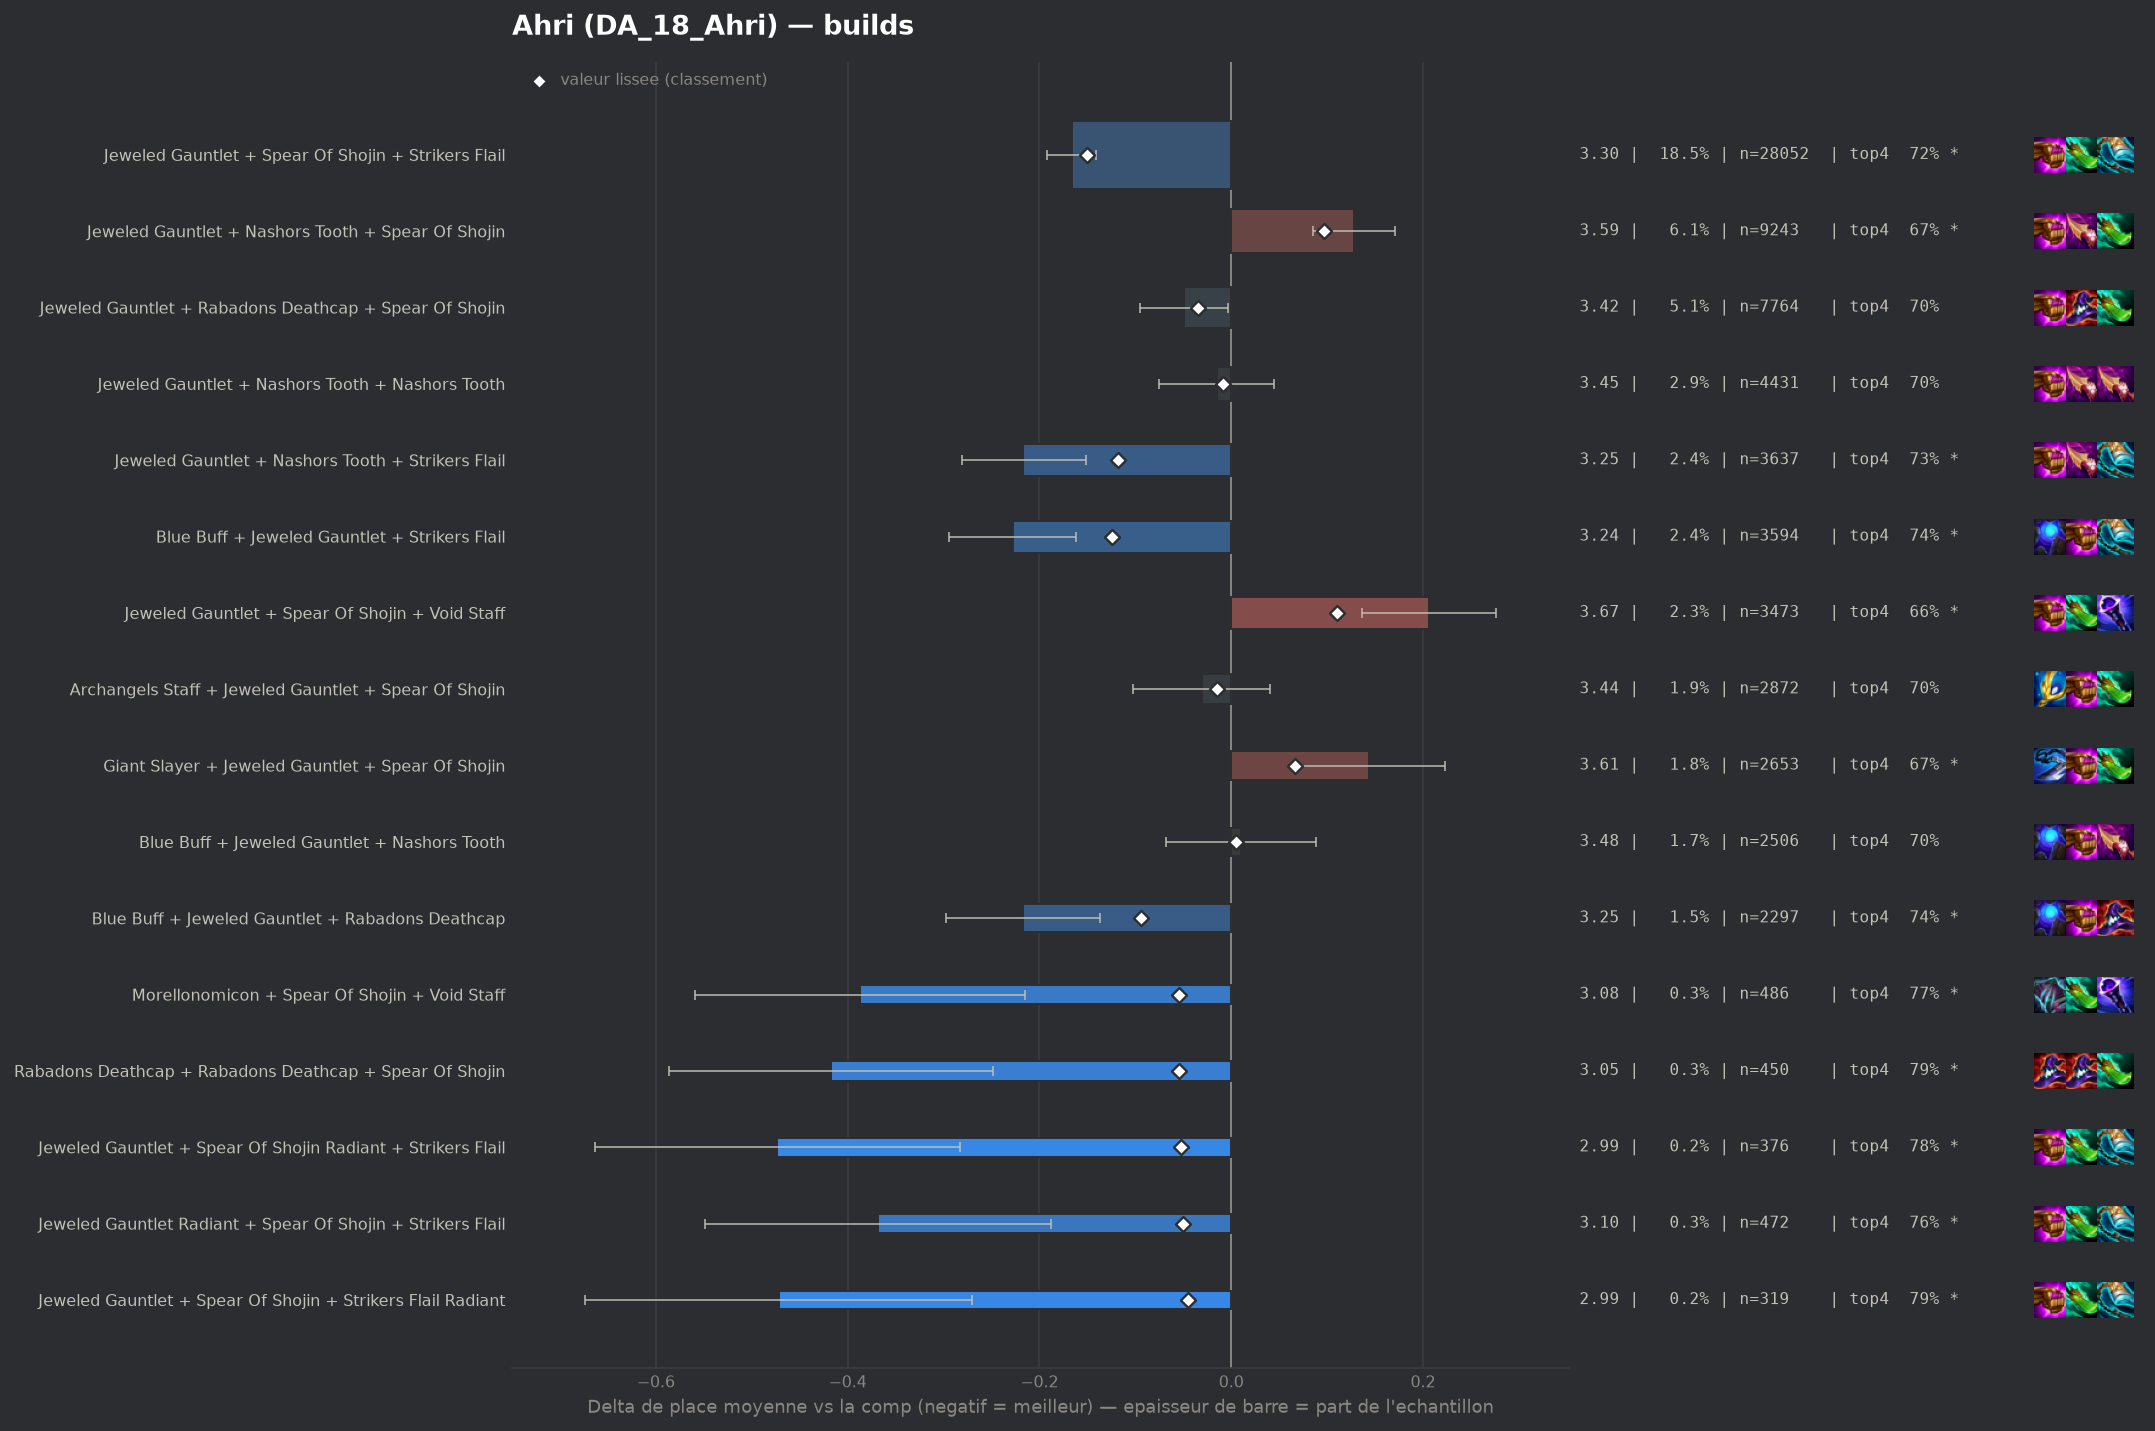

Data behind this chart, as committed beside it:
group, label, n, share, avg_place, shrunk_avg, score, d_avg, d_avg_pess, impact, d_top4, win, top2, top4, sd, z, p, significant
populaire, Jeweled Gauntlet + Spear Of Shojin + Str…, 28052, 0.1851, 3.299, 3.315, -0.15, -0.166, -0.141, 0.0278, 0.0285, 0.2395, 0.4312, 0.7243, 2.003, -12.77, 0.0, True
populaire, Blue Buff + Jeweled Gauntlet + Strikers …, 3594, 0.02372, 3.238, 3.342, -0.124, -0.228, -0.162, 0.0029, 0.0446, 0.2462, 0.4455, 0.7404, 1.986, -6.8, 0.0, True
populaire, Jeweled Gauntlet + Nashors Tooth + Strik…, 3637, 0.024, 3.249, 3.348, -0.118, -0.217, -0.152, 0.0028, 0.0386, 0.2398, 0.4435, 0.7344, 1.966, -6.56, 0.0, True
pepite, Blue Buff + Jeweled Gauntlet + Rabadons …, 2297, 0.01516, 3.248, 3.372, -0.094, -0.217, -0.137, 0.0014, 0.0421, 0.2238, 0.4397, 0.7379, 1.947, -5.31, 0.0, True
pepite, Morellonomicon + Spear Of Shojin + Void …, 486, 0.003207, 3.078, 3.412, -0.054, -0.387, -0.215, 0.0002, 0.0717, 0.2366, 0.5, 0.7675, 1.931, -4.41, 1e-05, True
pepite, Rabadons Deathcap + Rabadons Deathcap + …, 450, 0.00297, 3.049, 3.412, -0.054, -0.417, -0.248, 0.0002, 0.0909, 0.2267, 0.4644, 0.7867, 1.824, -4.84, 0.0, True
pepite, Jeweled Gauntlet + Spear Of Shojin Radia…, 376, 0.002481, 2.992, 3.413, -0.052, -0.474, -0.283, 0.0001, 0.0808, 0.2846, 0.484, 0.7766, 1.88, -4.88, 0.0, True
pepite, Jeweled Gauntlet Radiant + Spear Of Shoj…, 472, 0.003115, 3.097, 3.416, -0.05, -0.368, -0.188, 0.0002, 0.0627, 0.2797, 0.4831, 0.7585, 1.999, -4.0, 6e-05, True
pepite, Jeweled Gauntlet + Spear Of Shojin + Str…, 319, 0.002105, 2.994, 3.421, -0.045, -0.472, -0.27, 0.0001, 0.0942, 0.2727, 0.4828, 0.79, 1.84, -4.57, 0.0, True
, Adaptive Helm + Morellonomicon + Void St…, 126, 0.0008315, 2.571, 3.43, -0.036, -0.894, -0.611, 0.0, 0.1772, 0.3413, 0.5873, 0.873, 1.62, -6.19, 0.0, True
populaire, Jeweled Gauntlet + Rabadons Deathcap + S…, 7764, 0.05124, 3.417, 3.43, -0.035, -0.049, -0.003, 0.0018, 0.0083, 0.216, 0.4029, 0.7041, 2.016, -2.09, 0.03655, False
, Blue Buff + Rabadons Deathcap + Rabadons…, 187, 0.001234, 2.866, 3.431, -0.035, -0.599, -0.355, 0.0, 0.1277, 0.262, 0.5134, 0.8235, 1.705, -4.8, 0.0, True
, Blue Buff Radiant + Jeweled Gauntlet + S…, 183, 0.001208, 2.902, 3.433, -0.032, -0.564, -0.299, 0.0, 0.102, 0.2787, 0.5027, 0.7978, 1.829, -4.17, 3e-05, True
, Emblem Executioner + Blue Buff + Rabadon…, 328, 0.002165, 3.155, 3.435, -0.03, -0.31, -0.089, 0.0001, 0.0359, 0.3049, 0.4604, 0.7317, 2.043, -2.75, 0.00603, True
, Emblem Executioner + Nashors Tooth + Rab…, 325, 0.002145, 3.157, 3.436, -0.03, -0.309, -0.103, 0.0001, 0.0488, 0.2277, 0.4462, 0.7446, 1.892, -2.94, 0.0033, True
, Jeweled Gauntlet + Nashors Tooth + Rabad…, 1917, 0.01265, 3.391, 3.437, -0.029, -0.075, 0.0, 0.0004, 0.0163, 0.2102, 0.3985, 0.7121, 1.959, -1.66, 0.09646, False
, Emblem Executioner + Nashors Tooth + Str…, 269, 0.001775, 3.115, 3.437, -0.029, -0.35, -0.111, 0.0001, 0.0477, 0.29, 0.4907, 0.7435, 1.998, -2.87, 0.00405, True
, Emblem Executioner + Morellonomicon + Vo…, 131, 0.0008645, 2.763, 3.437, -0.029, -0.702, -0.412, 0.0, 0.1439, 0.2824, 0.5496, 0.8397, 1.693, -4.74, 0.0, True
, Giant Slayer + Rabadons Deathcap + Spear…, 488, 0.00322, 3.264, 3.438, -0.028, -0.201, -0.027, 0.0001, 0.0276, 0.2213, 0.4488, 0.7234, 1.964, -2.26, 0.02385, True
, Adaptive Helm + Jeweled Gauntlet + Strik…, 556, 0.003669, 3.293, 3.439, -0.027, -0.172, -0.005, 0.0001, 0.0344, 0.2356, 0.4299, 0.7302, 2.009, -2.02, 0.04332, False
, Morellonomicon + Rabadons Deathcap + Spe…, 240, 0.001584, 3.092, 3.438, -0.027, -0.374, -0.151, 0.0, 0.0792, 0.1958, 0.4583, 0.775, 1.758, -3.29, 0.001, True
, Blue Buff + Morellonomicon + Void Staff, 168, 0.001109, 2.958, 3.439, -0.027, -0.507, -0.206, 0.0, 0.078, 0.3214, 0.5238, 0.7738, 1.989, -3.3, 0.00095, True
, Red Buff + Spear Of Shojin + Void Staff, 161, 0.001062, 2.975, 3.441, -0.025, -0.49, -0.188, 0.0, 0.0868, 0.3168, 0.5031, 0.7826, 1.956, -3.18, 0.00147, True
, Adaptive Helm + Blue Buff + Rabadons Dea…, 167, 0.001102, 3.012, 3.442, -0.024, -0.454, -0.195, 0.0, 0.0946, 0.2455, 0.4311, 0.7904, 1.702, -3.44, 0.00058, True
, Archangels Staff + Blue Buff + Jeweled G…, 864, 0.005702, 3.363, 3.443, -0.023, -0.102, 0.0, 0.0001, 0.0253, 0.1979, 0.3866, 0.7211, 1.881, -1.59, 0.1115, False
, Blue Buff + Giant Slayer + Rabadons Deat…, 188, 0.001241, 3.096, 3.444, -0.022, -0.37, -0.128, 0.0, 0.1074, 0.2181, 0.3883, 0.8032, 1.692, -2.99, 0.00275, True
, Emblem Invoker + Jeweled Gauntlet + Stri…, 122, 0.0008051, 2.91, 3.444, -0.022, -0.556, -0.248, 0.0, 0.1239, 0.2623, 0.4672, 0.8197, 1.732, -3.54, 0.0004, True
, Blue Buff Radiant + Jeweled Gauntlet + R…, 105, 0.0006929, 2.8, 3.443, -0.022, -0.666, -0.312, 0.0, 0.1042, 0.3429, 0.5143, 0.8, 1.849, -3.69, 0.00023, True
, Adaptive Helm + Rabadons Deathcap + Spea…, 212, 0.001399, 3.146, 3.445, -0.021, -0.319, -0.071, 0.0, 0.0731, 0.217, 0.434, 0.7689, 1.841, -2.52, 0.01161, True
, Emblem Executioner + Rabadons Deathcap +…, 794, 0.00524, 3.372, 3.446, -0.02, -0.094, 0.0, 0.0001, 0.017, 0.2166, 0.4156, 0.7128, 1.997, -1.32, 0.1856, False
, Eternal Pact + Jeweled Gauntlet + Nashor…, 220, 0.001452, 3.177, 3.446, -0.02, -0.288, -0.038, 0.0, 0.0497, 0.25, 0.4409, 0.7455, 1.89, -2.26, 0.02378, True
, Morellonomicon + Rabadons Deathcap + Voi…, 106, 0.0006995, 2.887, 3.446, -0.02, -0.579, -0.263, 0.0, 0.1344, 0.217, 0.5, 0.8302, 1.656, -3.6, 0.00032, True
, Emblem Executioner + Morellonomicon + Sp…, 66, 0.0004356, 2.576, 3.447, -0.019, -0.89, -0.491, 0.0, 0.1981, 0.3182, 0.5606, 0.8939, 1.652, -4.37, 1e-05, True
, Jeweled Gauntlet Radiant + Nashors Tooth…, 66, 0.0004356, 2.591, 3.447, -0.019, -0.875, -0.481, 0.0, 0.1678, 0.3333, 0.5455, 0.8636, 1.633, -4.35, 1e-05, True
, Blue Buff + Rabadons Deathcap + Spear Of…, 336, 0.002217, 3.289, 3.448, -0.018, -0.177, 0.0, 0.0, 0.0334, 0.2083, 0.4286, 0.7292, 1.906, -1.7, 0.08931, False
, Jeweled Gauntlet + Rabadons Deathcap + S…, 290, 0.001914, 3.262, 3.448, -0.018, -0.204, 0.0, 0.0, 0.0352, 0.2586, 0.4276, 0.731, 1.962, -1.77, 0.07756, False
, Archangels Staff + Archangels Staff + Sp…, 184, 0.001214, 3.147, 3.447, -0.018, -0.319, -0.055, 0.0, 0.0705, 0.212, 0.4293, 0.7663, 1.825, -2.37, 0.01789, True
, Emblem Lunar + Jeweled Gauntlet + Spear …, 180, 0.001188, 3.144, 3.448, -0.018, -0.321, -0.037, 0.0, 0.0598, 0.2556, 0.4722, 0.7556, 1.941, -2.22, 0.02653, False
, Giant Slayer + Morellonomicon + Spear Of…, 121, 0.0007985, 3.0, 3.448, -0.018, -0.466, -0.12, 0.0, 0.0728, 0.3058, 0.5041, 0.7686, 1.937, -2.64, 0.00822, True
, Blue Buff + Hextech Gunblade + Rabadons …, 91, 0.0006005, 2.835, 3.447, -0.018, -0.63, -0.262, 0.0, 0.1504, 0.3077, 0.5165, 0.8462, 1.793, -3.35, 0.0008, True
, Blue Buff + Jeweled Gauntlet + Morellono…, 369, 0.002435, 3.306, 3.448, -0.017, -0.159, 0.0, 0.0, 0.0386, 0.206, 0.4119, 0.7344, 1.913, -1.6, 0.11, False
, Blue Buff Radiant + Jeweled Gauntlet + N…, 87, 0.0005741, 2.874, 3.449, -0.017, -0.592, -0.21, 0.0, 0.1203, 0.2989, 0.5057, 0.8161, 1.818, -3.04, 0.0024, True
, Adaptive Helm Radiant + Jeweled Gauntlet…, 83, 0.0005477, 2.831, 3.449, -0.017, -0.634, -0.203, 0.0, 0.1114, 0.3494, 0.5542, 0.8072, 2.005, -2.88, 0.00396, True
, Archangels Staff + Archangels Staff + Ar…, 300, 0.00198, 3.283, 3.449, -0.016, -0.182, 0.0, 0.0, 0.0342, 0.2, 0.4333, 0.73, 1.921, -1.64, 0.1006, False
, Adaptive Helm + Archangels Staff + Spear…, 100, 0.0006599, 2.95, 3.449, -0.016, -0.516, -0.174, 0.0, 0.1142, 0.28, 0.44, 0.81, 1.74, -2.96, 0.00306, True
populaire, Archangels Staff + Jeweled Gauntlet + Sp…, 2872, 0.01895, 3.435, 3.45, -0.015, -0.031, 0.0, 0.0003, 0.0079, 0.195, 0.3823, 0.7037, 1.916, -0.86, 0.39, False
, Manazane + Jeweled Gauntlet + Strikers F…, 411, 0.002712, 3.343, 3.451, -0.015, -0.123, 0.0, 0.0, 0.0147, 0.2165, 0.4307, 0.7105, 1.986, -1.25, 0.2115, False
, Blue Buff + Morellonomicon + Rabadons De…, 107, 0.0007061, 3.028, 3.451, -0.015, -0.438, -0.105, 0.0, 0.1173, 0.243, 0.4579, 0.8131, 1.753, -2.58, 0.00987, True
, Blue Buff + Morellonomicon + Spear Of Sh…, 70, 0.000462, 2.814, 3.451, -0.015, -0.651, -0.217, 0.0, 0.0899, 0.3143, 0.5857, 0.7857, 1.854, -2.94, 0.0033, True
, Emblem Executioner + Blue Buff + Jeweled…, 251, 0.001656, 3.283, 3.452, -0.014, -0.183, 0.0, 0.0, 0.0572, 0.243, 0.4104, 0.753, 1.997, -1.45, 0.1475, False
, Archangels Staff + Spear Of Shojin + Voi…, 235, 0.001551, 3.272, 3.452, -0.014, -0.193, 0.0, 0.0, 0.0404, 0.2298, 0.4383, 0.7362, 1.984, -1.49, 0.1356, False
, Adaptive Helm + Jeweled Gauntlet + Void …, 325, 0.002145, 3.335, 3.453, -0.013, -0.13, 0.0, 0.0, 0.0457, 0.2215, 0.4185, 0.7415, 2.02, -1.16, 0.2457, False
, Jeweled Gauntlet + Nashors Tooth + Red B…, 141, 0.0009305, 3.184, 3.453, -0.013, -0.281, 0.0, 0.0, 0.0276, 0.2624, 0.4965, 0.7234, 2.027, -1.65, 0.09961, False
, Emblem Executioner + Spear Of Shojin + V…, 126, 0.0008315, 3.151, 3.453, -0.013, -0.315, 0.0, 0.0, 0.0502, 0.3016, 0.5, 0.746, 2.186, -1.62, 0.1061, False
, Emblem Invoker + Blue Buff + Jeweled Gau…, 104, 0.0006863, 3.087, 3.453, -0.013, -0.379, -0.014, 0.0, 0.0638, 0.2885, 0.4423, 0.7596, 1.897, -2.04, 0.04164, False
, Jeweled Gauntlet + Rabadons Deathcap + S…, 91, 0.0006005, 3.022, 3.453, -0.013, -0.444, -0.016, 0.0, 0.0624, 0.3077, 0.5165, 0.7582, 2.081, -2.03, 0.04202, False
, Eternal Pact + Rabadons Deathcap + Spear…, 55, 0.000363, 2.709, 3.452, -0.013, -0.757, -0.315, 0.0, 0.1587, 0.2909, 0.5273, 0.8545, 1.67, -3.36, 0.00078, True
, Archangels Staff + Rabadons Deathcap + S…, 458, 0.003022, 3.373, 3.453, -0.012, -0.092, 0.0, 0.0, 0.0182, 0.2162, 0.4017, 0.714, 1.965, -1.0, 0.3159, False
, Archangels Staff + Jeweled Gauntlet + St…, 273, 0.001802, 3.326, 3.454, -0.012, -0.14, 0.0, 0.0, 0.0148, 0.2161, 0.4139, 0.7106, 1.923, -1.2, 0.2309, False
, Blue Buff + Rabadons Deathcap + Void Sta…, 250, 0.00165, 3.304, 3.453, -0.012, -0.162, 0.0, 0.0, 0.0482, 0.216, 0.416, 0.744, 1.934, -1.32, 0.1868, False
... 283 more rows
